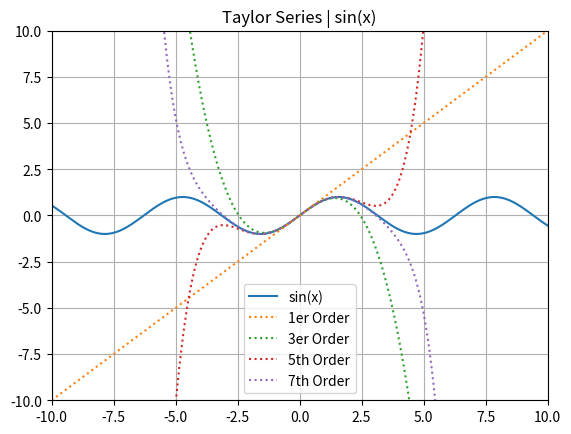

This figure's Python source:
import numpy as np
from numpy.polynomial import Polynomial
import matplotlib.pyplot as plt
import math

x = np.linspace(-10,10,2000)

#Primer Order
p1 = Polynomial([0, 1])
order1 = p1(x)

#Tercer Order
p3= Polynomial([0,1,0,-1/math.factorial(3)])
order3 = p3(x)

#Fith Order
p5= Polynomial([0,1,0,-1/math.factorial(3),0,1/math.factorial(5)])
order5 = p5(x)

#Seventh Order
p7= Polynomial([0,1,0,-1/math.factorial(3),0,1/math.factorial(5),0, -1/math.factorial(7)])
order7 = p7(x)

plt.plot(x,np.sin(x),label="sin(x)")
plt.plot(x, order1,label="1er Order", linestyle='dotted')
plt.plot(x, order3,label="3er Order", linestyle='dotted')
plt.plot(x, order5,label="5th Order", linestyle='dotted')
plt.plot(x, order7,label="7th Order", linestyle='dotted')
plt.legend()
plt.axis([-10,10,-10,10])
plt.title("Taylor Series | sin(x)")
plt.grid(True)
plt.show()






